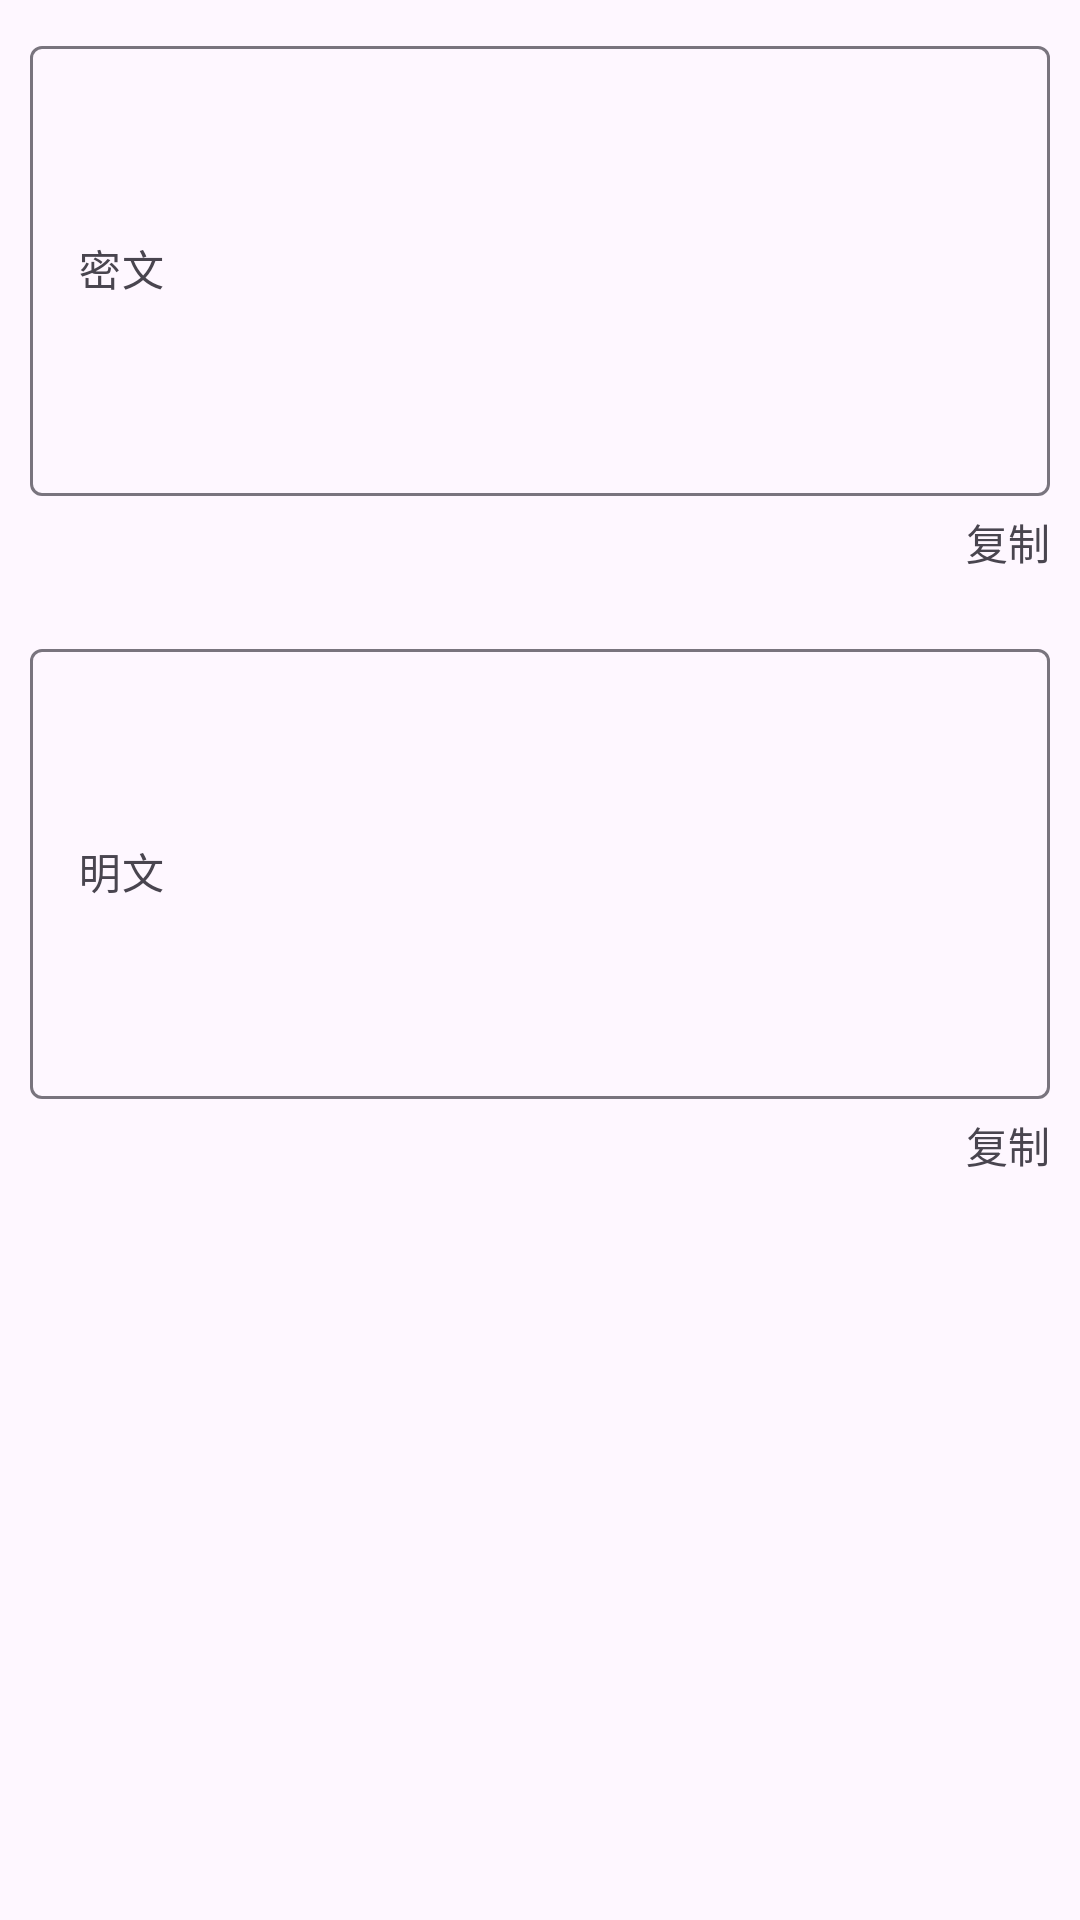

Layout XML and referenced resources for this Android screen:
<!-- AndroidManifest.xml: application theme Theme.点开会带来不幸 -->
<!-- res/layout/fragment_crypto_ling_shi.xml -->
<?xml version="1.0" encoding="utf-8"?>
<RelativeLayout xmlns:android="http://schemas.android.com/apk/res/android"
    xmlns:tools="http://schemas.android.com/tools"
    android:layout_width="match_parent"
    android:layout_height="match_parent"
    tools:context=".crypto.CryptoLingShiFragment">
    <com.google.android.material.textfield.TextInputLayout
        android:layout_margin="10dp"
        android:id="@+id/encryptionInputLayout"
        android:layout_width="match_parent"
        android:layout_height="wrap_content"
        android:hint="密文">
        <EditText
            android:layout_width="match_parent"
            android:layout_height="150dp"
            android:textSize="14sp" />

        <TextView
            android:layout_marginTop="5dp"
            android:layout_gravity="end"
            android:id="@+id/copyEncryption"
            android:layout_width="wrap_content"
            android:layout_height="wrap_content"
            android:text="复制" />
    </com.google.android.material.textfield.TextInputLayout>

    <com.google.android.material.textfield.TextInputLayout
        android:layout_margin="10dp"
        android:layout_below="@+id/encryptionInputLayout"
        android:id="@+id/decryptionInputLayout"
        android:layout_width="match_parent"
        android:layout_height="wrap_content"
        android:hint="明文">

        <EditText
            android:layout_width="match_parent"
            android:layout_height="150dp"
            android:textSize="14sp" />

        <TextView
            android:layout_marginTop="5dp"
            android:layout_gravity="end"
            android:id="@+id/copyDecryption"
            android:layout_width="wrap_content"
            android:layout_height="wrap_content"
            android:text="复制" />
    </com.google.android.material.textfield.TextInputLayout>
</RelativeLayout>
<!-- resources referenced by this layout -->
<resources>
  <style name="Theme.点开会带来不幸" parent="Base.Theme.点开会带来不幸" />
  <style name="Base.Theme.点开会带来不幸" parent="Theme.Material3.DayNight.NoActionBar">
          
          
      </style>
</resources>
